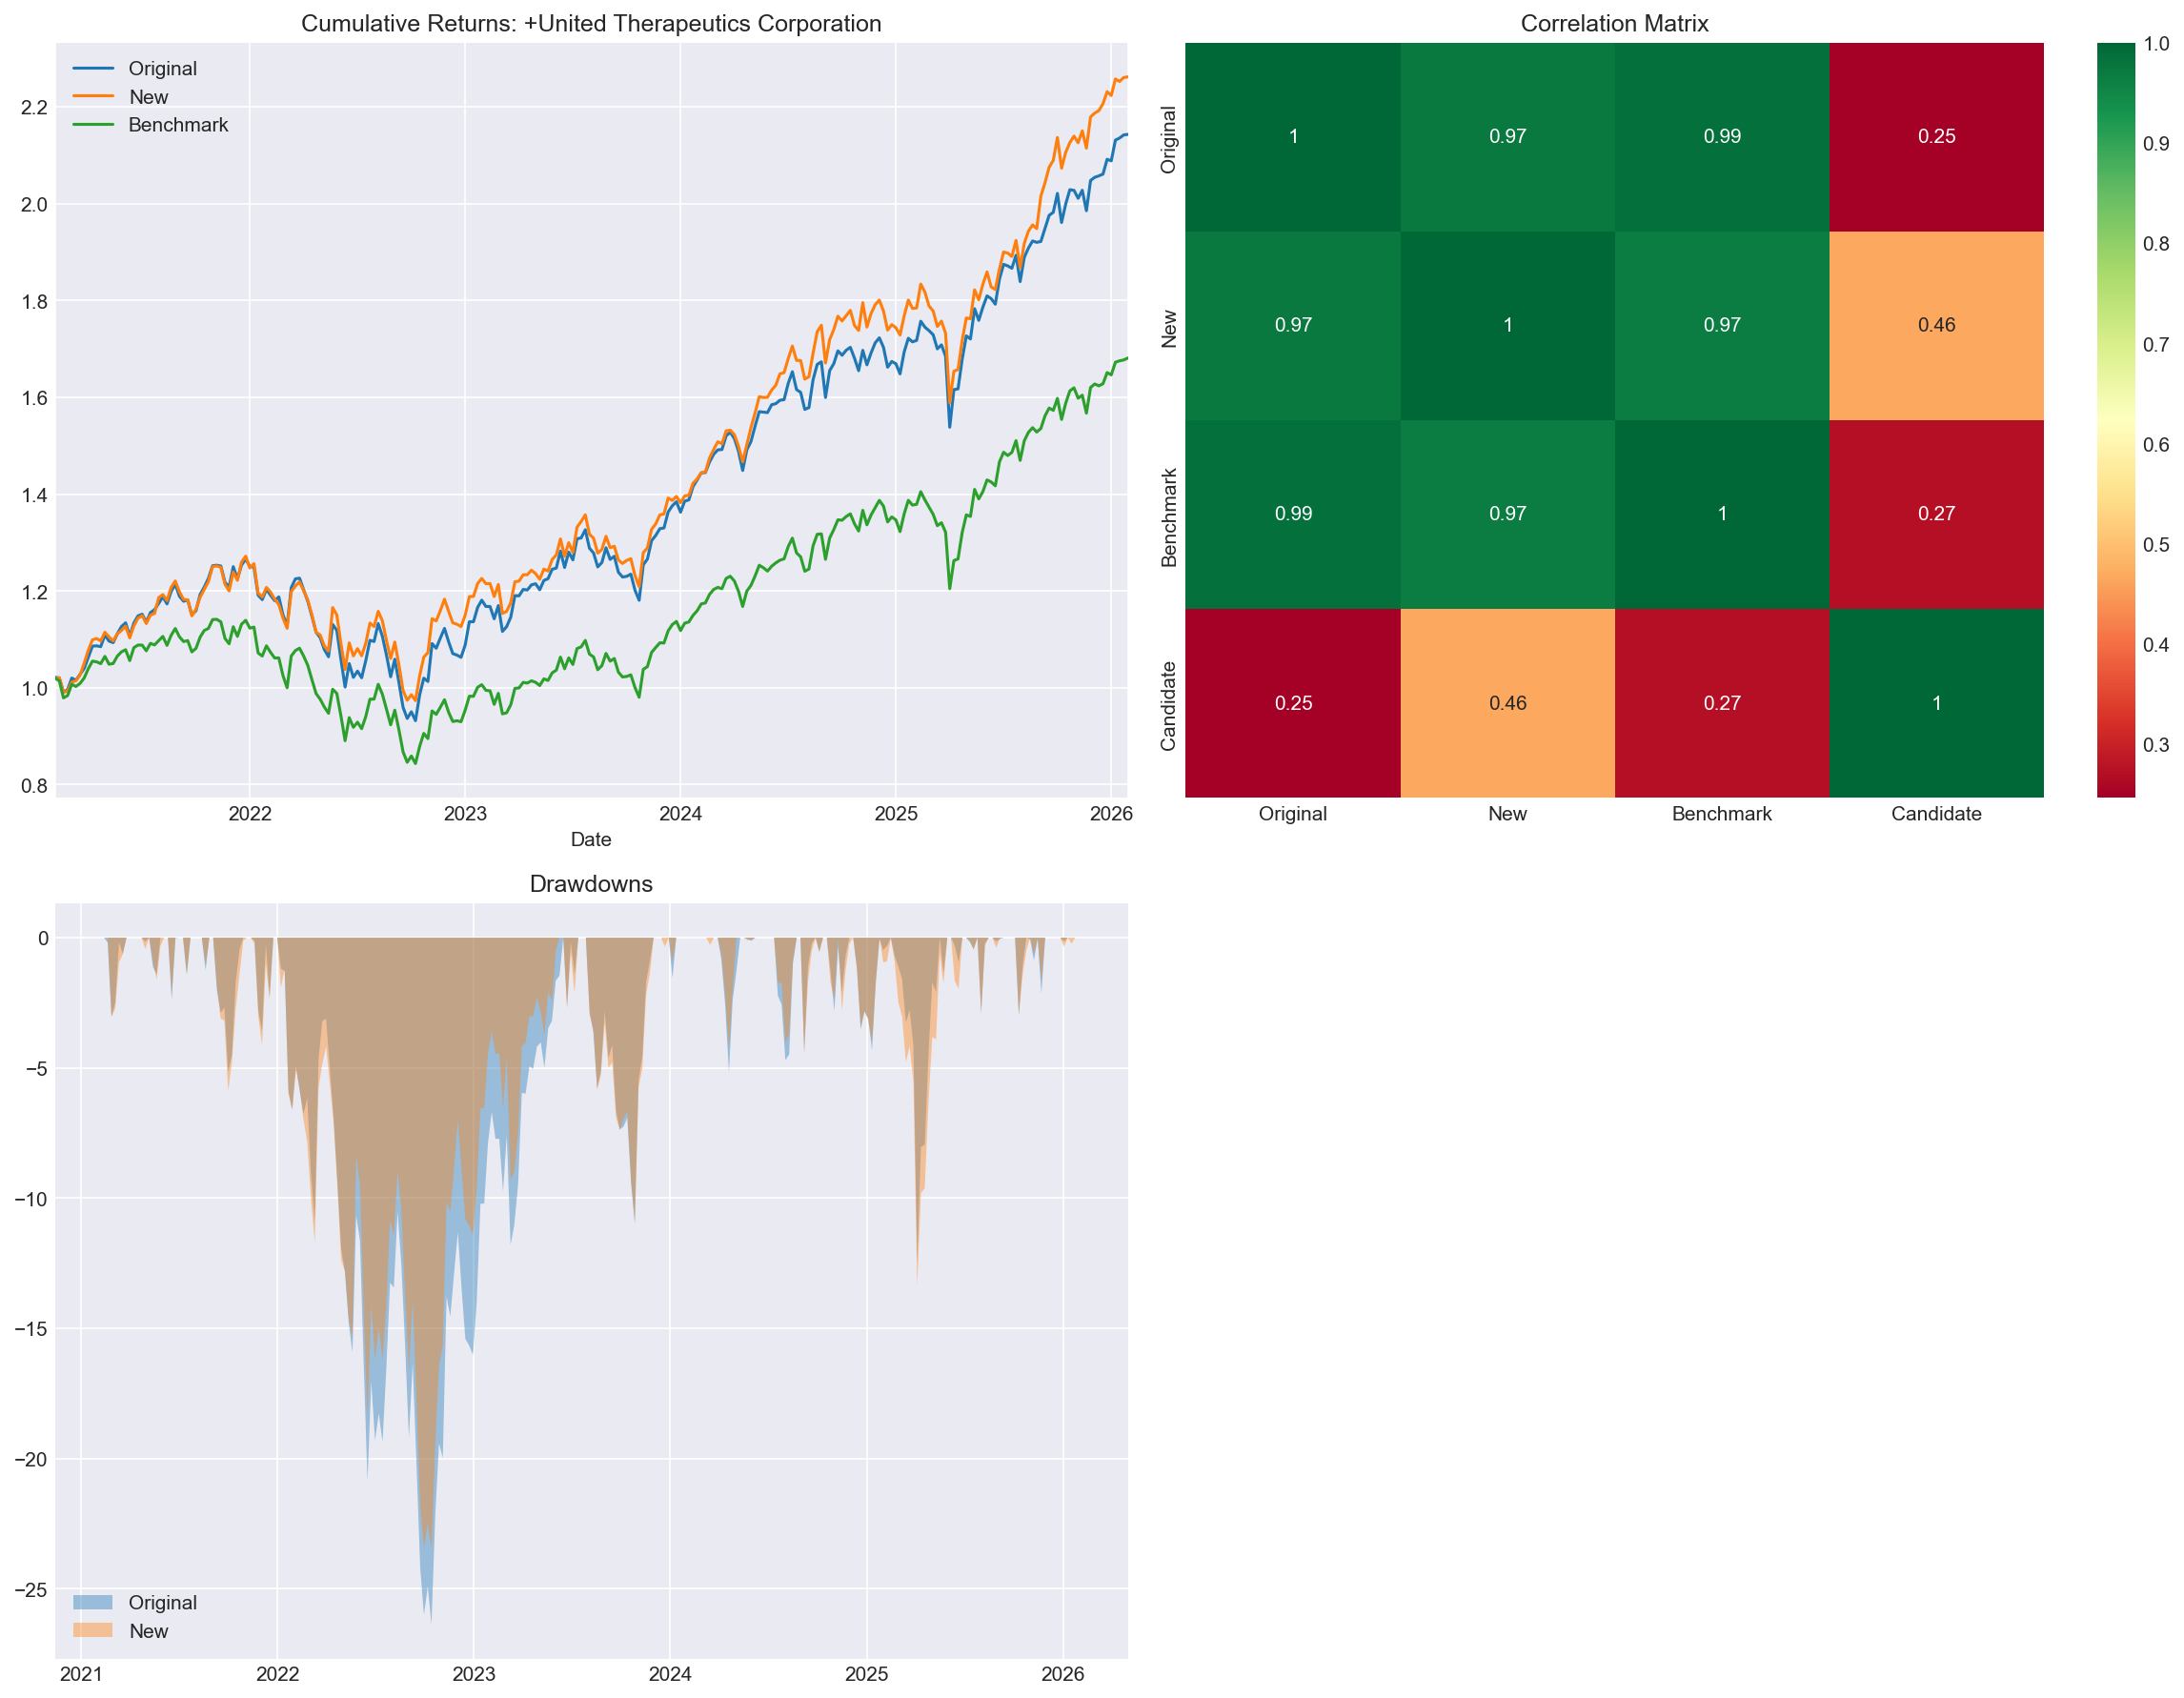

Values plotted in this chart, from the file beside it:
, Annualized Return (%), Annualized Volatility (%), Sharpe Ratio, Beta vs ACWI, Max Drawdown (%), Alpha (%), Information Ratio, Correlation vs ACWI
Original Portfolio, 16.47, 15.82, 0.788, 1.034, -26.36, 5.283, 2.112, 0.9868
New Portfolio, 17.73, 15.46, 0.8881, 0.9903, -23.45, 6.852, 1.719, 0.9669
United Therapeutics Corporation (Standal…, 22.57, 34.58, 0.537, 0.6247, -31.42, 14.23, 0.3444, 0.2727
